Dataset: data (GitHub, Navarro45/Projeto-Transformador-1). Classes: galaxy, quasar, star.

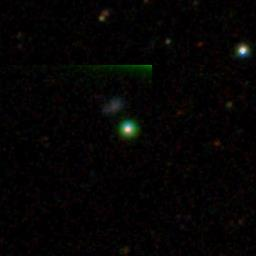
Label: star

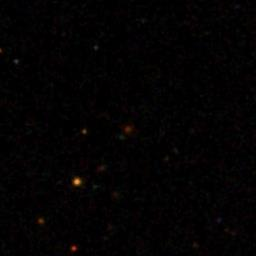
Label: galaxy

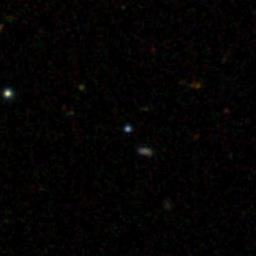
Label: quasar

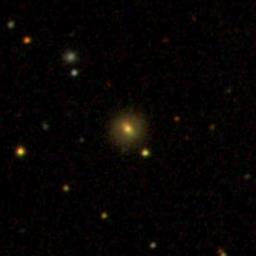
Label: galaxy

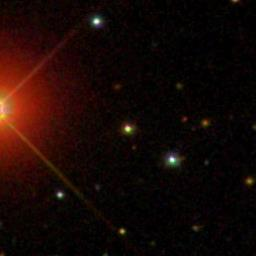
Label: star

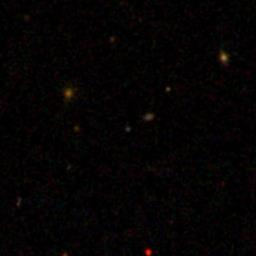
Label: quasar
